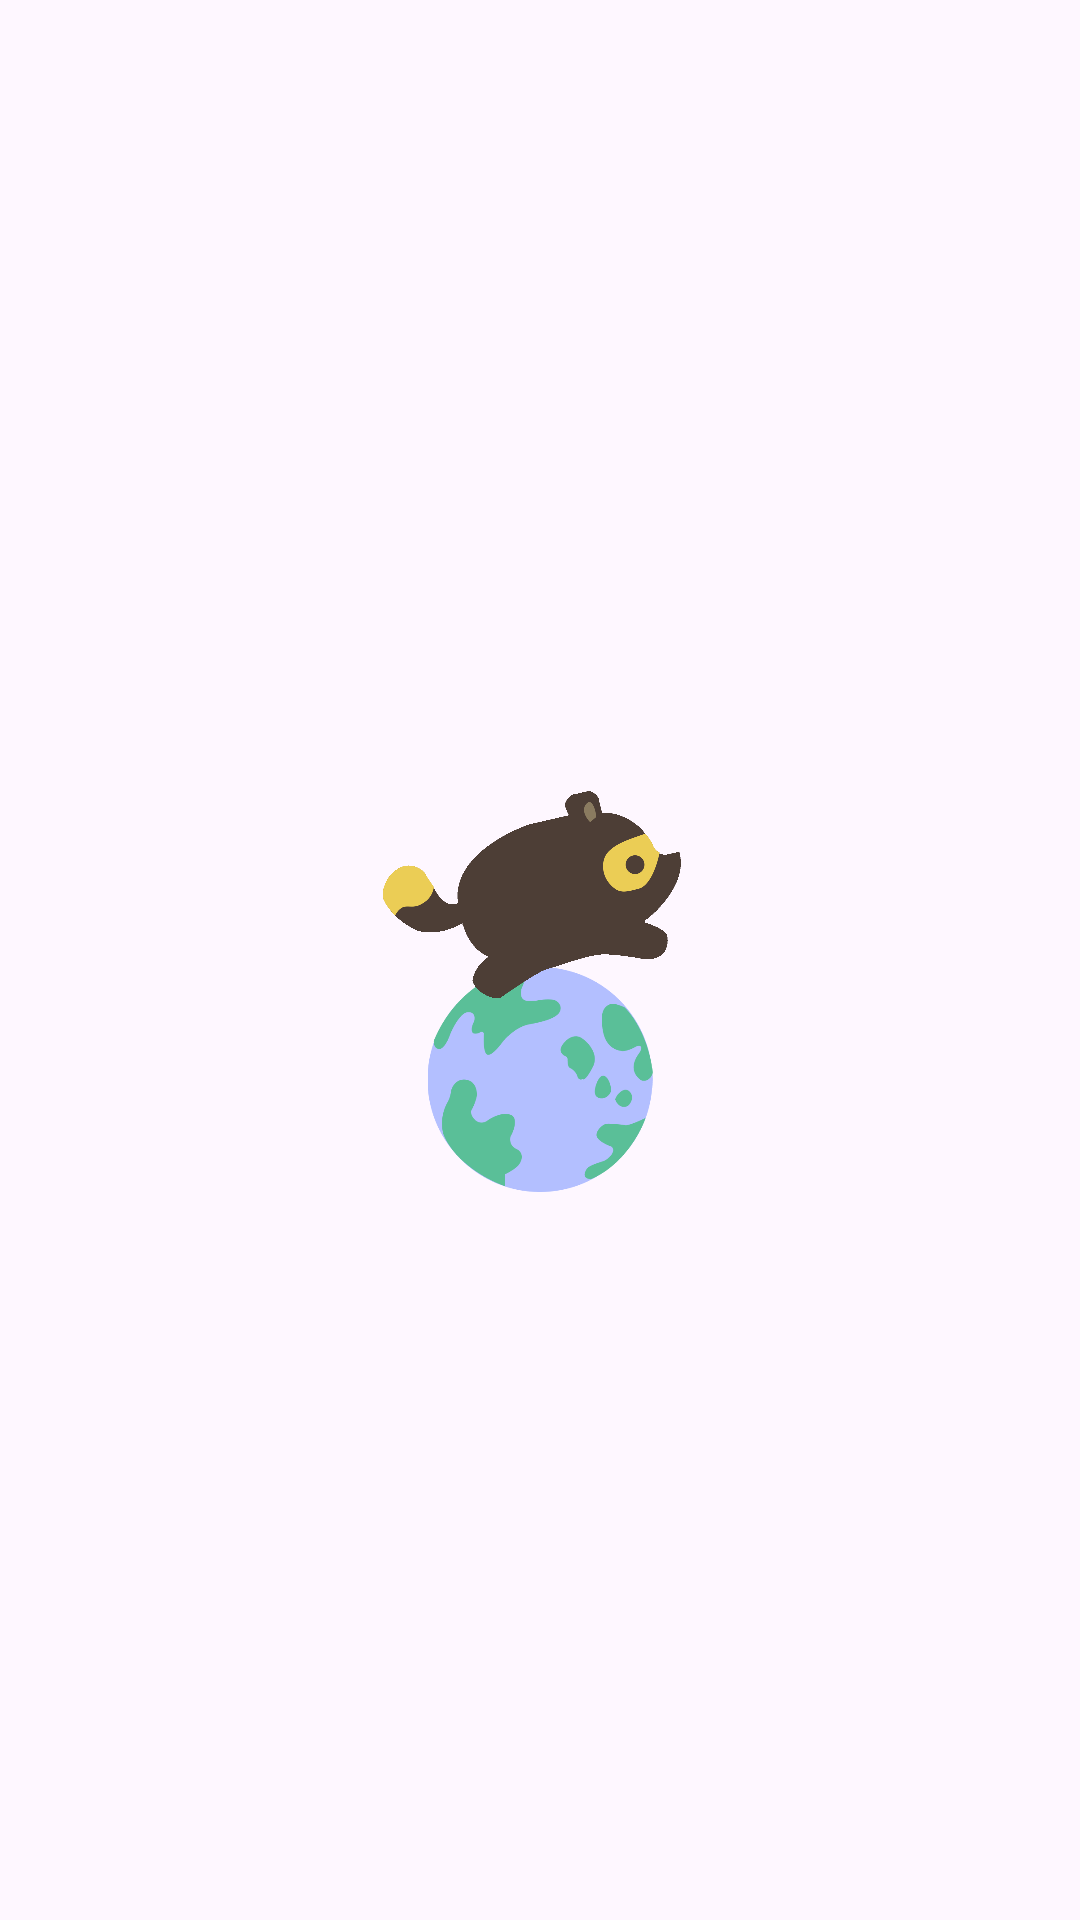

Layout XML and referenced resources for this Android screen:
<!-- AndroidManifest.xml: application theme Theme.Animal_crossing_NH_guide -->
<!-- res/layout/activity_splash.xml -->
<?xml version="1.0" encoding="utf-8"?>
<androidx.constraintlayout.widget.ConstraintLayout xmlns:android="http://schemas.android.com/apk/res/android"
    xmlns:app="http://schemas.android.com/apk/res-auto"
    xmlns:tools="http://schemas.android.com/tools"
    android:layout_width="match_parent"
    android:layout_height="match_parent"
    android:background="@color/ac_nav_color"
    tools:context=".activity.MySplashActivity">
    <FrameLayout
        android:layout_width="match_parent"
        android:layout_height="match_parent">
        <ImageView
            android:id="@+id/splash_earth"
            android:layout_marginTop="40dp"
            android:layout_gravity="center"
            android:layout_width="wrap_content"
            android:layout_height="75dp"
            android:src="@drawable/earth"
            />
        <ImageView
            android:id="@+id/splash_iv"
            android:layout_marginBottom="20dp"
            android:layout_width="100dp"
            android:layout_height="100dp"
            android:layout_marginRight="3dp"
            android:src="@drawable/nook_tail"
            android:layout_gravity="center"
            />


    </FrameLayout>


</androidx.constraintlayout.widget.ConstraintLayout>
<!-- resources referenced by this layout -->
<resources>
  <!-- drawable earth: png bitmap (drawable, 19058 bytes) -->
  <!-- drawable nook_tail: gif bitmap (drawable, 48870 bytes) -->
  <style name="Theme.Animal_crossing_NH_guide" parent="Base.Theme.Animal_crossing_NH_guide" />
  <style name="Base.Theme.Animal_crossing_NH_guide" parent="Theme.Material3.DayNight.NoActionBar">
          
          <item name="colorPrimary">#72E3C0</item>
  
          
          <item name="android:textViewStyle">@style/customTextViewFontStyle</item>
          <item name="android:buttonStyle">@style/customButtonFontStyle</item>
          <item name="android:editTextStyle">@style/customEditTextFontStyle</item>
          <item name="android:radioButtonStyle">@style/customRadioButtonFontStyle</item>
          <item name="android:checkboxStyle">@style/customCheckboxFontStyle</item>
  
      </style>
  <style name="customTextViewFontStyle" parent="@android:style/Widget.DeviceDefault.TextView">
          <item name="android:fontFamily">@font/cindi</item>
          <item name="android:textColor">@color/ac_textcolor_dark</item>
      </style>
  <style name="customButtonFontStyle" parent="@android:style/Widget.DeviceDefault.Button.Borderless">
          <item name="android:fontFamily">@font/cindi</item>
          <item name="android:textColor">@color/ac_textcolor_dark</item>
      </style>
  <style name="customEditTextFontStyle" parent="@android:style/Widget.DeviceDefault.EditText">
          <item name="android:fontFamily">@font/cindi</item>
          <item name="android:textColor">@color/ac_textcolor_dark</item>
      </style>
  <style name="customRadioButtonFontStyle" parent="@android:style/Widget.DeviceDefault.CompoundButton.RadioButton">
          <item name="android:fontFamily">@font/cindi</item>
          <item name="android:textColor">@color/ac_textcolor_dark</item>
      </style>
  <style name="customCheckboxFontStyle" parent="@android:style/Widget.DeviceDefault.CompoundButton.CheckBox">
          <item name="android:fontFamily">@font/cindi</item>
          <item name="android:textColor">@color/ac_textcolor_dark</item>
      </style>
  <color name="ac_textcolor_dark">#4C3C33</color>
</resources>
